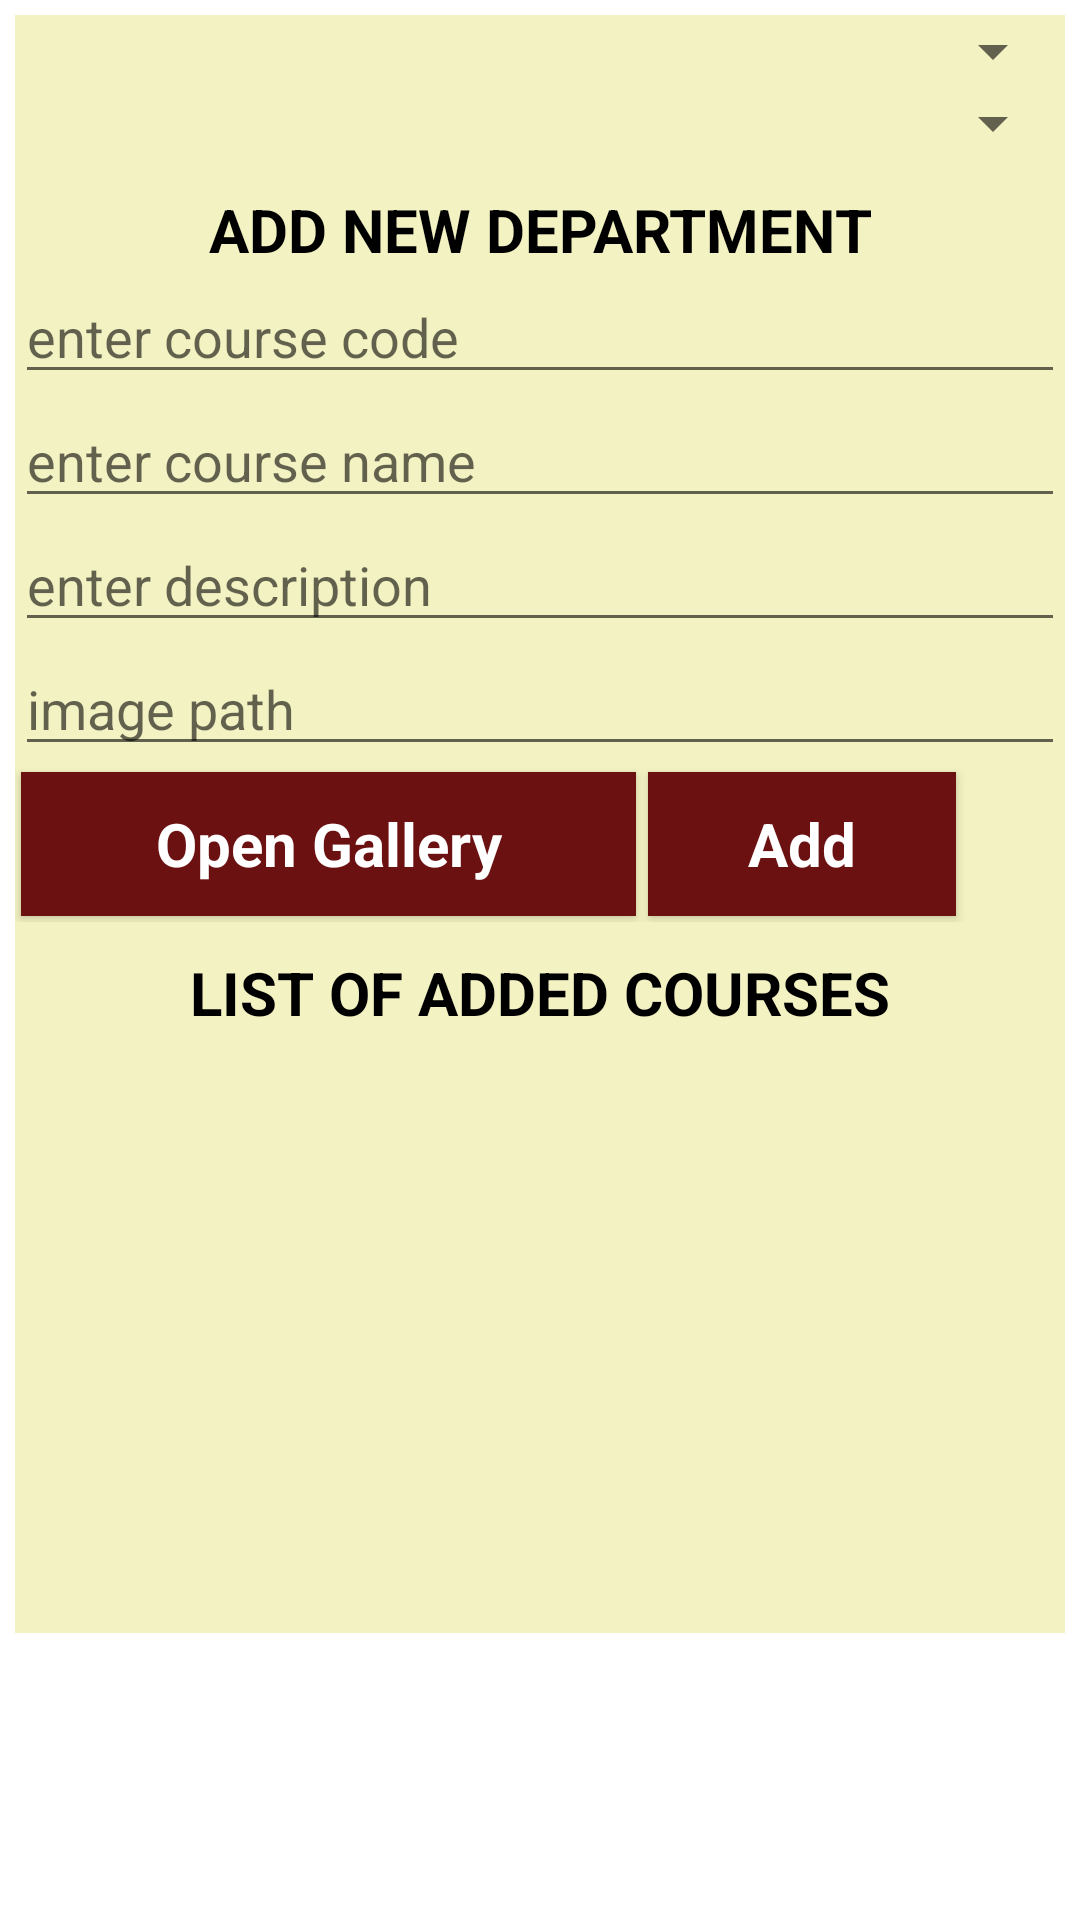

Layout XML and referenced resources for this Android screen:
<!-- AndroidManifest.xml: application theme Theme.CambrianCourses_Harpreet -->
<!-- res/layout/activity_add_courses.xml -->
<?xml version="1.0" encoding="utf-8"?>
<ScrollView
    xmlns:android="http://schemas.android.com/apk/res/android"
    android:layout_width="fill_parent"
    android:layout_height="fill_parent">
    

    <LinearLayout xmlns:android="http://schemas.android.com/apk/res/android"
        xmlns:tools="http://schemas.android.com/tools"
        android:layout_width="match_parent"
        android:layout_height="wrap_content"
        style="@style/LinearLayoutStyle"
        android:orientation="vertical"
        >

        <Spinner
            android:id="@+id/spinnerdepartment"
            android:textColor="#000000"
            android:textStyle="bold"
            android:layout_width="match_parent"
            android:layout_height="wrap_content">
        </Spinner>
        
        <Spinner
            android:id="@+id/spinnerprofessor"
            android:textColor="#000000"
            android:textStyle="bold"
            android:layout_width="match_parent"
            android:layout_height="wrap_content">
        </Spinner>
        
        <TextView
            style="@style/TextViewStyle_Info"
            android:text="ADD NEW DEPARTMENT"
            android:layout_width="match_parent"
            android:layout_height="wrap_content" />
        
        <EditText
            android:hint="enter course code"
            android:id="@+id/edittext_course_code"
            android:layout_width="match_parent"
            android:layout_height="wrap_content" />
        
        <EditText
            android:hint="enter course name"
            android:id="@+id/edittext_course_name"
            android:layout_width="match_parent"
            android:layout_height="wrap_content" />
        
        <EditText
            android:hint="enter description"
            android:id="@+id/edittext_description"
            android:layout_width="match_parent"
            android:layout_height="wrap_content" />
        
        <EditText
            android:hint="image path"
            android:id="@+id/edittext_imagepath"
            android:layout_width="match_parent"
            android:layout_height="wrap_content" />
        <LinearLayout
            android:layout_width="match_parent"
            android:weightSum="10"
            android:orientation="horizontal"
            android:layout_height="wrap_content">
            
            <Button
                android:onClick="gallery"
                android:text="Open Gallery"
                style="@style/ButtonStyle_listmain"
                android:layout_weight="6"
                android:layout_width="0dp"
                android:layout_height="wrap_content" />
            
            <Button
                android:onClick="add"
                android:text="Add"
                style="@style/ButtonStyle_listmain"
                android:layout_weight="3"
                android:layout_width="0dp"
                android:layout_height="wrap_content" />
        </LinearLayout>


        <TextView
            android:id="@+id/tv1"
            style="@style/TextViewStyle_Info"
            android:text="LIST OF ADDED COURSES"
            android:layout_width="match_parent"
            android:layout_height="wrap_content" />

        
        <ListView
            android:id="@+id/listview_courses"
            android:layout_width="match_parent"
            android:layout_height="200dp"></ListView>


    </LinearLayout>
</ScrollView>
<!-- resources referenced by this layout -->
<resources>
  <style name="ButtonStyle_listmain" parent="@android:style/Widget.Button">
          <item name="android:textColor">#ffffff</item>
          <item name="android:background">#6c1111</item>
          <item name="android:textStyle">bold</item>
          <item name="android:textSize">20dp</item>
          <item name="android:layout_margin">2dp</item>
      </style>
  <style name="LinearLayoutStyle">
          <item name="android:layout_margin">5dp</item>
          <item name="android:background">#F3F2C2</item>
      </style>
  <style name="TextViewStyle_Info">
          <item name="android:textStyle">bold</item>
          <item name="android:textSize">20dp</item>
          <item name="android:layout_marginTop">10dp</item>
          <item name="android:gravity">center_horizontal</item>
          <item name="android:textColor">#000000</item>
      </style>
  <style name="Theme.CambrianCourses_Harpreet" parent="Theme.MaterialComponents.DayNight.DarkActionBar">
          
  
          <item name="colorPrimary">#6c1111</item>
          
          <item name="colorPrimaryVariant">#000000</item>
          <item name="colorOnPrimary">@color/white</item>
          
          
          <item name="colorSecondary">#E73B0C</item>
          
          <item name="colorSecondaryVariant">#C6421E</item>
          <item name="colorOnSecondary">@color/black</item>
          
          <item name="android:statusBarColor" tools:targetApi="l">?attr/colorPrimaryVariant</item>
          
  
      </style>
  <!-- not gathered from this repository: default colours our renderer supplied (Android Studio template values) -->
  <color name="black">#FF000000</color>
  <color name="white">#FFFFFFFF</color>
</resources>
